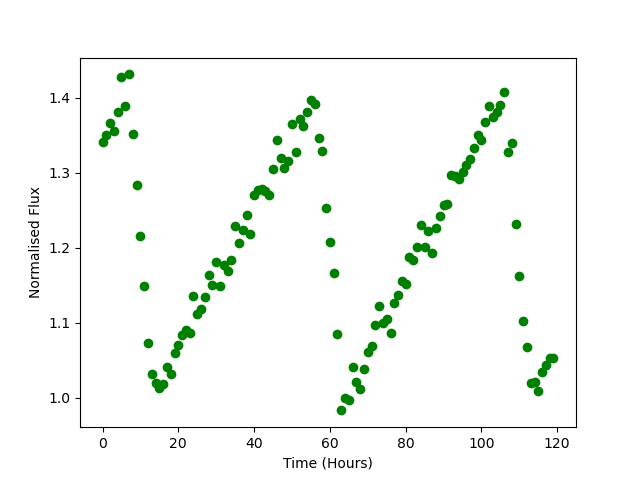

The table this chart was drawn from, first rows:
Time, Flux
0.0, 1.34
1.0, 1.35
2.0, 1.367
3.0, 1.355
4.0, 1.381
5.0, 1.427
6.0, 1.389
7.0, 1.431
8.0, 1.352
9.0, 1.284
10.0, 1.215
11.0, 1.149
12.0, 1.073
13.0, 1.031
14.0, 1.019
15.0, 1.013
16.0, 1.018
17.0, 1.04
18.0, 1.032
19.0, 1.059
20.0, 1.07
21.0, 1.084
22.0, 1.09
23.0, 1.086
24.0, 1.135
25.0, 1.112
26.0, 1.118
27.0, 1.134
28.0, 1.163
29.0, 1.15
30.0, 1.181
31.0, 1.148
32.0, 1.177
33.0, 1.169
34.0, 1.183
35.0, 1.229
36.0, 1.206
37.0, 1.224
38.0, 1.243
39.0, 1.219
40.0, 1.27
41.0, 1.277
42.0, 1.278
43.0, 1.276
44.0, 1.27
45.0, 1.305
46.0, 1.343
47.0, 1.32
48.0, 1.306
49.0, 1.316
50.0, 1.365
51.0, 1.328
52.0, 1.372
53.0, 1.362
54.0, 1.382
55.0, 1.397
56.0, 1.392
57.0, 1.347
58.0, 1.33
59.0, 1.254
... 60 more rows
